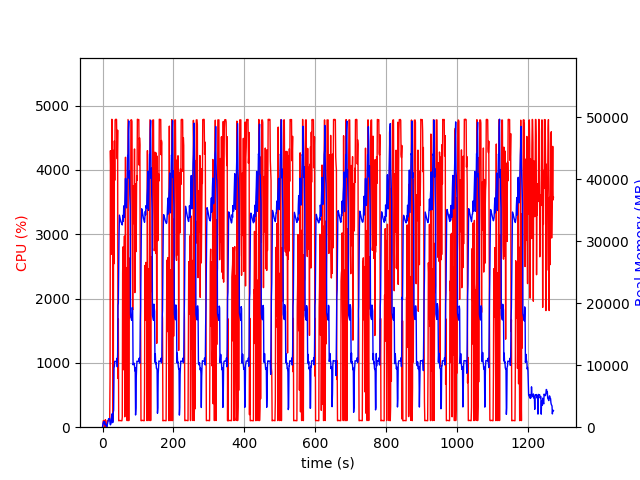

Data behind this chart, as committed beside it:
elapsed_time, nproc, cpu, mem_real, mem_virtual
3.600120544433594e-05, 1, 0.0, 7.691, 3185
1.006, 5, 28.8, 447.5, 2472
2.014, 4, 99.2, 746.5, 2563
3.022, 5, 102.2, 911.4, 3080
4.03, 3, 99.3, 634.6, 2158
5.037, 3, 100.2, 728.7, 2270
6.044, 3, 100.1, 869.9, 2460
7.053, 4, 2.0, 426.2, 2032
8.065, 5, 116.9, 516.3, 2492
9.075, 3, 1.0, 320.7, 1694
10.08, 3, 0.0, 263.3, 1613
11.09, 3, 3.0, 297.9, 1664
12.1, 1, 12.9, 76.41, 689.3
13.11, 1, 99.1, 354.4, 1893
14.12, 1, 101.1, 622.4, 3179
15.13, 1, 99.1, 912.4, 3179
16.14, 1, 100.1, 1150, 5739
17.15, 1, 100.0, 1370, 5227
18.16, 1, 100.1, 1370, 5227
19.17, 1, 100.1, 1370, 5227
20.18, 1, 100.1, 1369, 5227
21.19, 1, 781.7, 566.9, 9209
22.21, 1, 4298, 384.3, 9231
23.22, 1, 4001, 500.4, 9245
24.23, 1, 2856, 673.9, 9825
25.24, 1, 2689, 1662, 9825
26.27, 1, 4786, 1662, 9825
27.28, 1, 4302, 2174, 9825
28.3, 1, 4154, 742.1, 9825
29.31, 1, 334.2, 804.2, 10877
30.32, 1, 100.2, 2437, 10397
31.32, 1, 4304, 2734, 10437
32.35, 1, 2540, 9645, 21211
33.36, 1, 4450, 9739, 21211
34.39, 1, 3837, 10633, 21211
35.41, 1, 4773, 10621, 21211
36.43, 1, 4783, 10611, 21211
37.44, 1, 4781, 10611, 21211
38.46, 1, 4786, 10611, 21211
39.48, 1, 4783, 10595, 21211
40.5, 1, 4256, 11107, 21211
41.52, 1, 4169, 9735, 21211
42.52, 1, 4617, 11830, 25089
43.54, 1, 757.3, 19687, 36297
44.55, 1, 1680, 19977, 56777
45.56, 1, 99.2, 25823, 56777
46.56, 1, 103.2, 31191, 56777
47.57, 1, 103.1, 34221, 56777
48.58, 1, 103.2, 33957, 56777
49.59, 1, 102.5, 33686, 56777
50.59, 1, 103.3, 33348, 56777
51.6, 1, 100.3, 33151, 56777
52.61, 1, 102.3, 33044, 56777
53.61, 1, 100.3, 32909, 56777
54.62, 1, 100.3, 32735, 56777
55.63, 1, 157.0, 32638, 56777
56.64, 1, 2394, 33440, 56777
57.66, 1, 2802, 34202, 56777
58.68, 1, 1990, 33216, 56777
59.69, 1, 892.0, 35710, 56777
... 1,196 more rows
